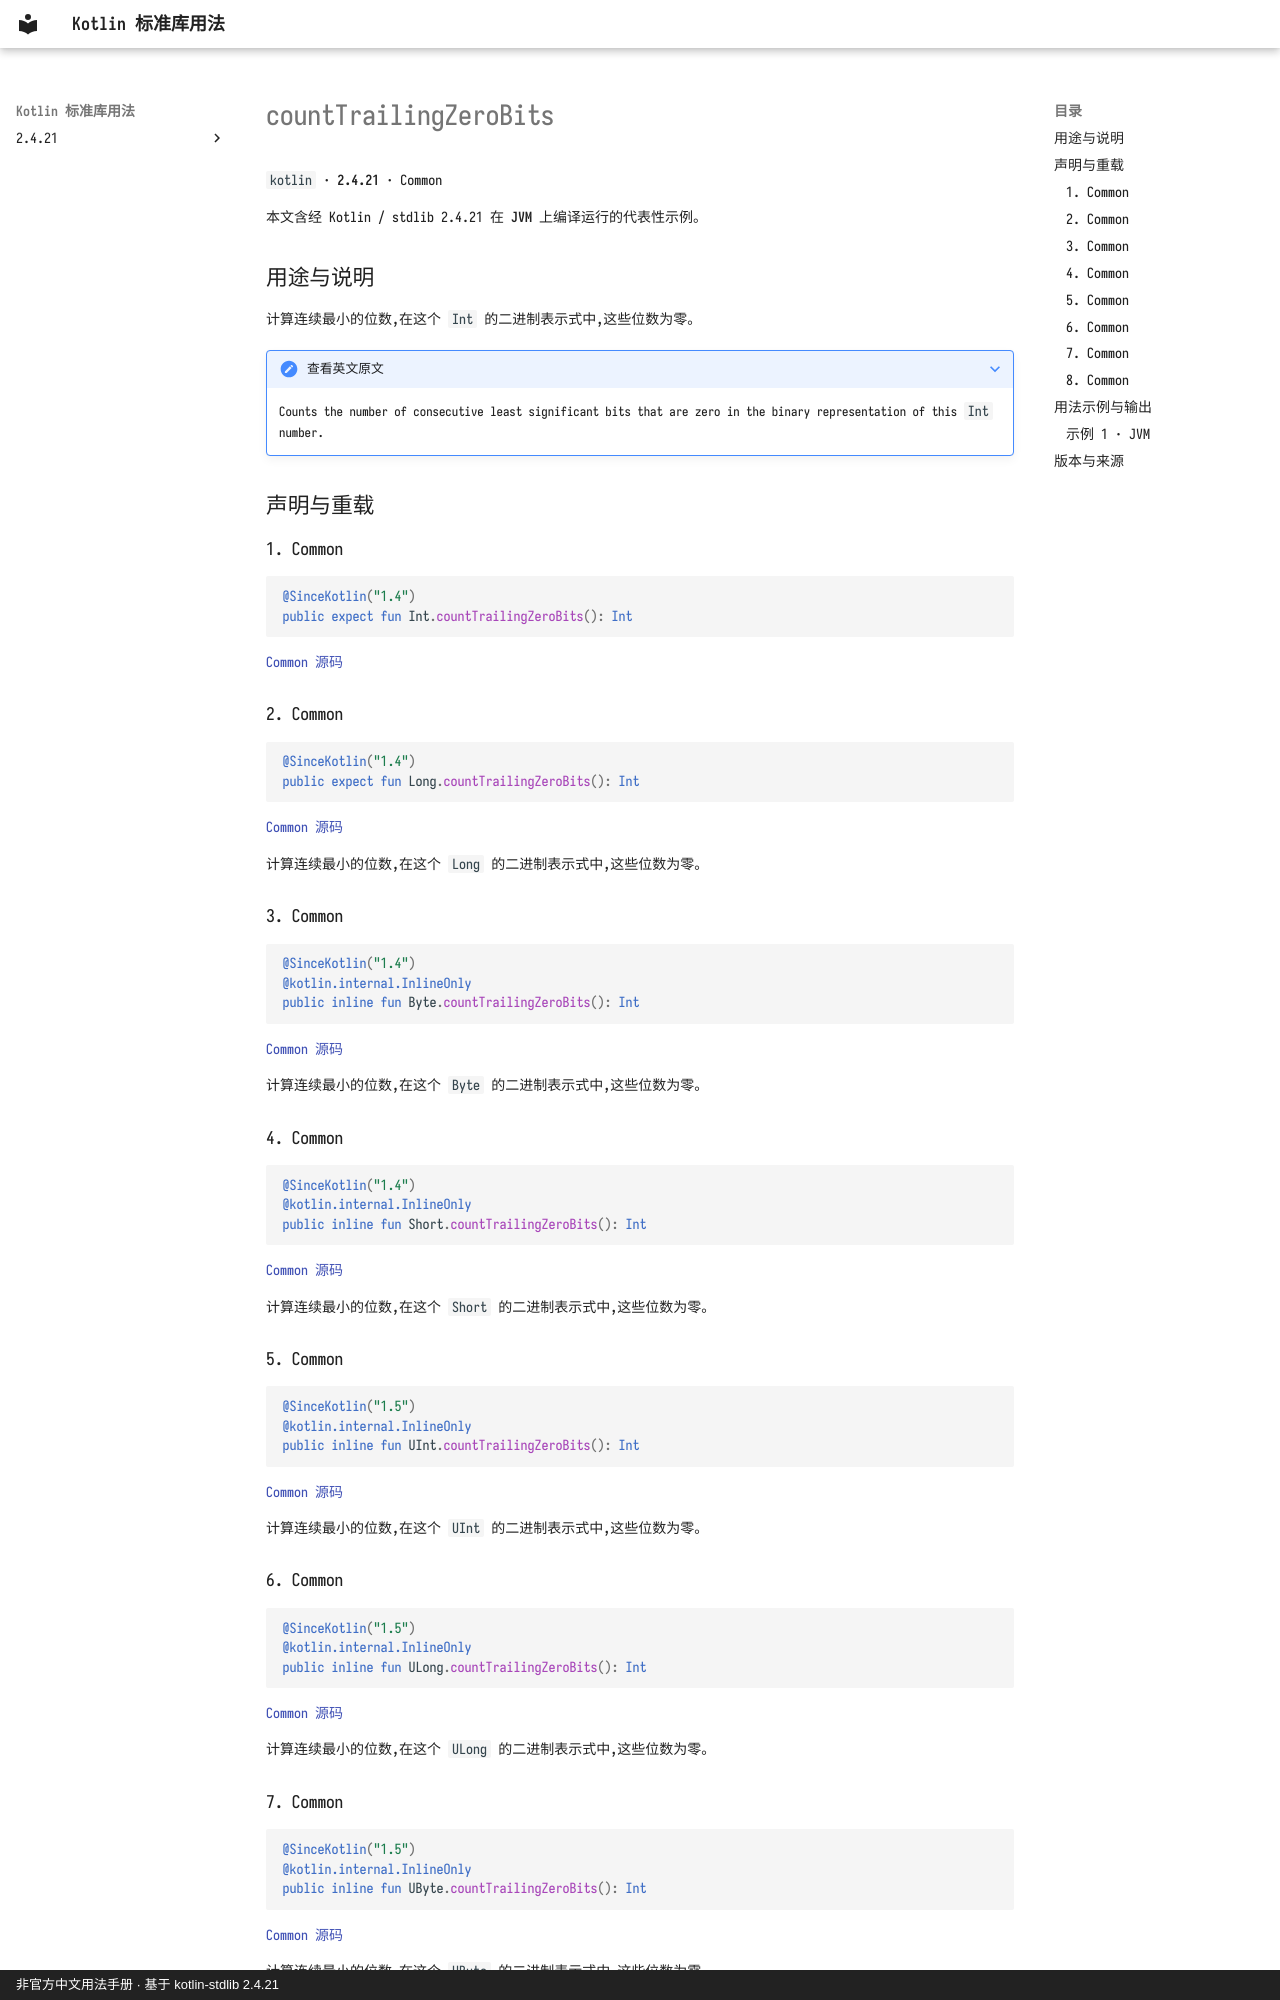

repository: oooooooko/kotlin-stdlib-docs · page: zh/api/kotlin/counttrailingzerobits--57ae71e5/index.html · generator: mkdocs · copyright: 非官方中文用法手册 · 基于 kotlin-stdlib 2.4.21

# countTrailingZeroBits

`kotlin` · **2.4.21** · Common

本文含经 Kotlin / stdlib 2.4.21 在 **JVM** 上编译运行的代表性示例。

## 用途与说明

计算连续最小的位数,在这个 `Int` 的二进制表示式中,这些位数为零。

??? note "查看英文原文"

    Counts the number of consecutive least significant bits that are zero in the binary representation of this `Int` number.

## 声明与重载

### 1. Common

```kotlin
@SinceKotlin("1.4")
public expect fun Int.countTrailingZeroBits(): Int
```

[Common 源码](https://github.com/JetBrains/kotlin/blob/v2.4.21/libraries/stdlib/src/kotlin/util/Numbers.kt#L22)

### 2. Common

```kotlin
@SinceKotlin("1.4")
public expect fun Long.countTrailingZeroBits(): Int
```

[Common 源码](https://github.com/JetBrains/kotlin/blob/v2.4.21/libraries/stdlib/src/kotlin/util/Numbers.kt#L82)

计算连续最小的位数,在这个 `Long` 的二进制表示式中,这些位数为零。

### 3. Common

```kotlin
@SinceKotlin("1.4")
@kotlin.internal.InlineOnly
public inline fun Byte.countTrailingZeroBits(): Int
```

[Common 源码](https://github.com/JetBrains/kotlin/blob/v2.4.21/libraries/stdlib/src/kotlin/util/Numbers.kt#L142)

计算连续最小的位数,在这个 `Byte` 的二进制表示式中,这些位数为零。

### 4. Common

```kotlin
@SinceKotlin("1.4")
@kotlin.internal.InlineOnly
public inline fun Short.countTrailingZeroBits(): Int
```

[Common 源码](https://github.com/JetBrains/kotlin/blob/v2.4.21/libraries/stdlib/src/kotlin/util/Numbers.kt#L209)

计算连续最小的位数,在这个 `Short` 的二进制表示式中,这些位数为零。

### 5. Common

```kotlin
@SinceKotlin("1.5")
@kotlin.internal.InlineOnly
public inline fun UInt.countTrailingZeroBits(): Int
```

[Common 源码](https://github.com/JetBrains/kotlin/blob/v2.4.21/libraries/stdlib/unsigned/src/kotlin/UNumbers.kt#L23)

计算连续最小的位数,在这个 `UInt` 的二进制表示式中,这些位数为零。

### 6. Common

```kotlin
@SinceKotlin("1.5")
@kotlin.internal.InlineOnly
public inline fun ULong.countTrailingZeroBits(): Int
```

[Common 源码](https://github.com/JetBrains/kotlin/blob/v2.4.21/libraries/stdlib/unsigned/src/kotlin/UNumbers.kt#L90)

计算连续最小的位数,在这个 `ULong` 的二进制表示式中,这些位数为零。

### 7. Common

```kotlin
@SinceKotlin("1.5")
@kotlin.internal.InlineOnly
public inline fun UByte.countTrailingZeroBits(): Int
```

[Common 源码](https://github.com/JetBrains/kotlin/blob/v2.4.21/libraries/stdlib/unsigned/src/kotlin/UNumbers.kt#L155)

计算连续最小的位数,在这个 `UByte` 的二进制表示式中,这些位数为零。
